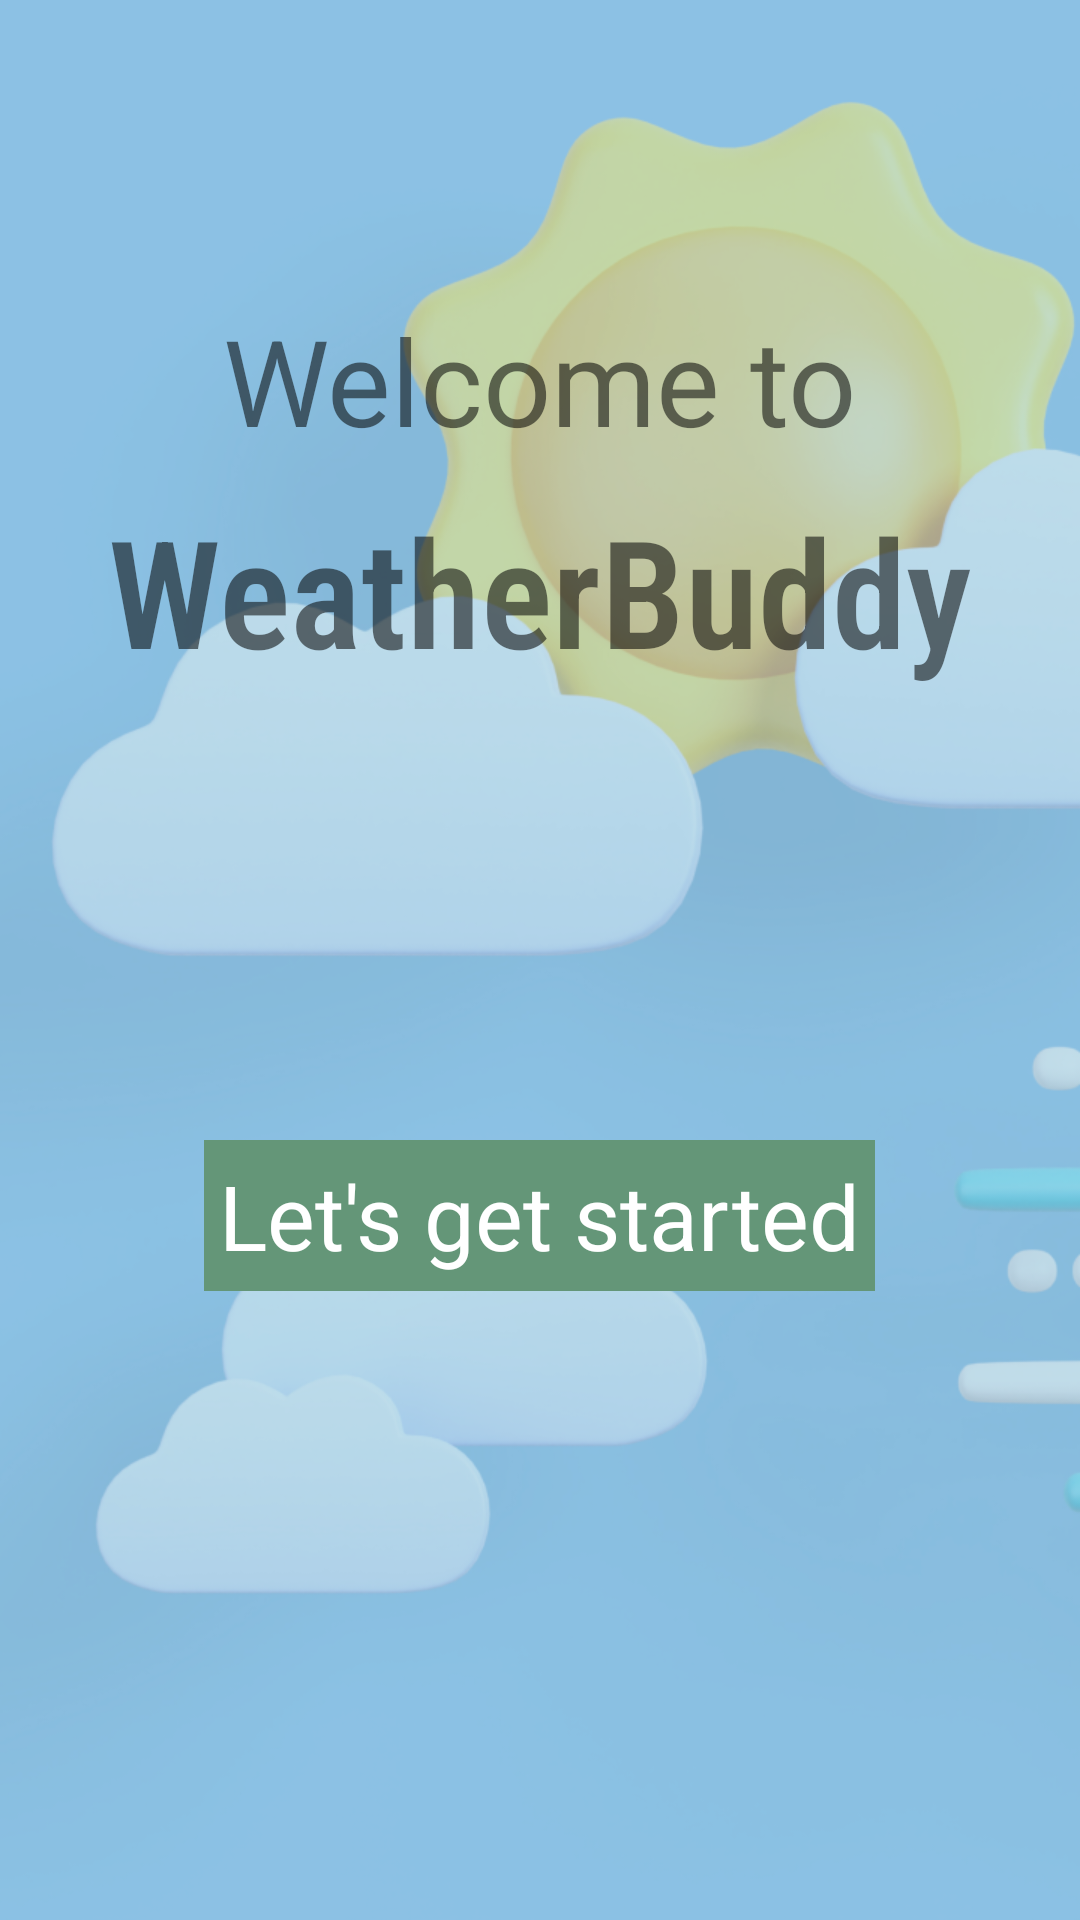

Android layout source for this screen:
<!-- AndroidManifest.xml: application theme Theme.WeatherBuddy -->
<!-- res/layout/activity_main.xml -->
<?xml version="1.0" encoding="utf-8"?>
<RelativeLayout xmlns:android="http://schemas.android.com/apk/res/android"
    xmlns:app="http://schemas.android.com/apk/res-auto"
    xmlns:tools="http://schemas.android.com/tools"
    android:layout_width="match_parent"
    android:layout_height="match_parent"
    android:gravity="center"
    tools:context=".MainActivity">

    <ImageView
        android:layout_width="match_parent"
        android:layout_height="match_parent"
        android:src="@drawable/img">
    </ImageView>
    <TextView
        android:id="@+id/heading01"
        android:layout_width="wrap_content"
        android:layout_height="wrap_content"
        android:text="@string/heading_name_01"
        android:layout_centerHorizontal="true"
        android:paddingTop="100dp"
        android:textSize="40dp"
        android:fontFamily="sans-serif">
    </TextView>
    <TextView
        android:id="@+id/heading02"
        android:layout_width="wrap_content"
        android:layout_height="wrap_content"
        android:text="@string/heading_name_02"
        android:layout_below="@+id/heading01"
        android:layout_centerHorizontal="true"
        android:textSize="50dp"
        android:textStyle="bold"
        android:fontFamily="sans-serif-condensed-light"
        android:paddingTop="10dp">
    </TextView>
    <TextView
        android:id="@+id/started_btn"
        android:layout_width="wrap_content"
        android:layout_height="wrap_content"
        android:text="Let's get started"
        android:layout_centerHorizontal="true"
        android:layout_below="@id/heading02"
        android:textSize="30dp"
        android:padding="5dp"
        android:layout_marginTop="150dp"
        android:textColor="@color/white"
        android:background="@color/startingColor">
    </TextView>

</RelativeLayout>
<!-- resources referenced by this layout -->
<resources>
  <color name="startingColor">#649678</color>
  <color name="white">#FFFFFFFF</color>
  <!-- drawable img: png bitmap (drawable, 285000 bytes) -->
  <string name="heading_name_01">Welcome to</string>
  <string name="heading_name_02">WeatherBuddy</string>
  <style name="Theme.WeatherBuddy" parent="Theme.MaterialComponents.DayNight.NoActionBar">
          
          <item name="colorPrimary">@color/purple_500</item>
          <item name="colorPrimaryVariant">@color/purple_700</item>
          <item name="colorOnPrimary">@color/white</item>
          
          <item name="colorSecondary">@color/teal_200</item>
          <item name="colorSecondaryVariant">@color/teal_700</item>
          <item name="colorOnSecondary">@color/black</item>
          
          <item name="android:statusBarColor">?attr/colorPrimaryVariant</item>
          
      </style>
  <color name="purple_500">#FF6200EE</color>
  <color name="purple_700">#FF3700B3</color>
  <color name="teal_200">#FF03DAC5</color>
  <color name="teal_700">#FF018786</color>
  <color name="black">#FF000000</color>
</resources>
